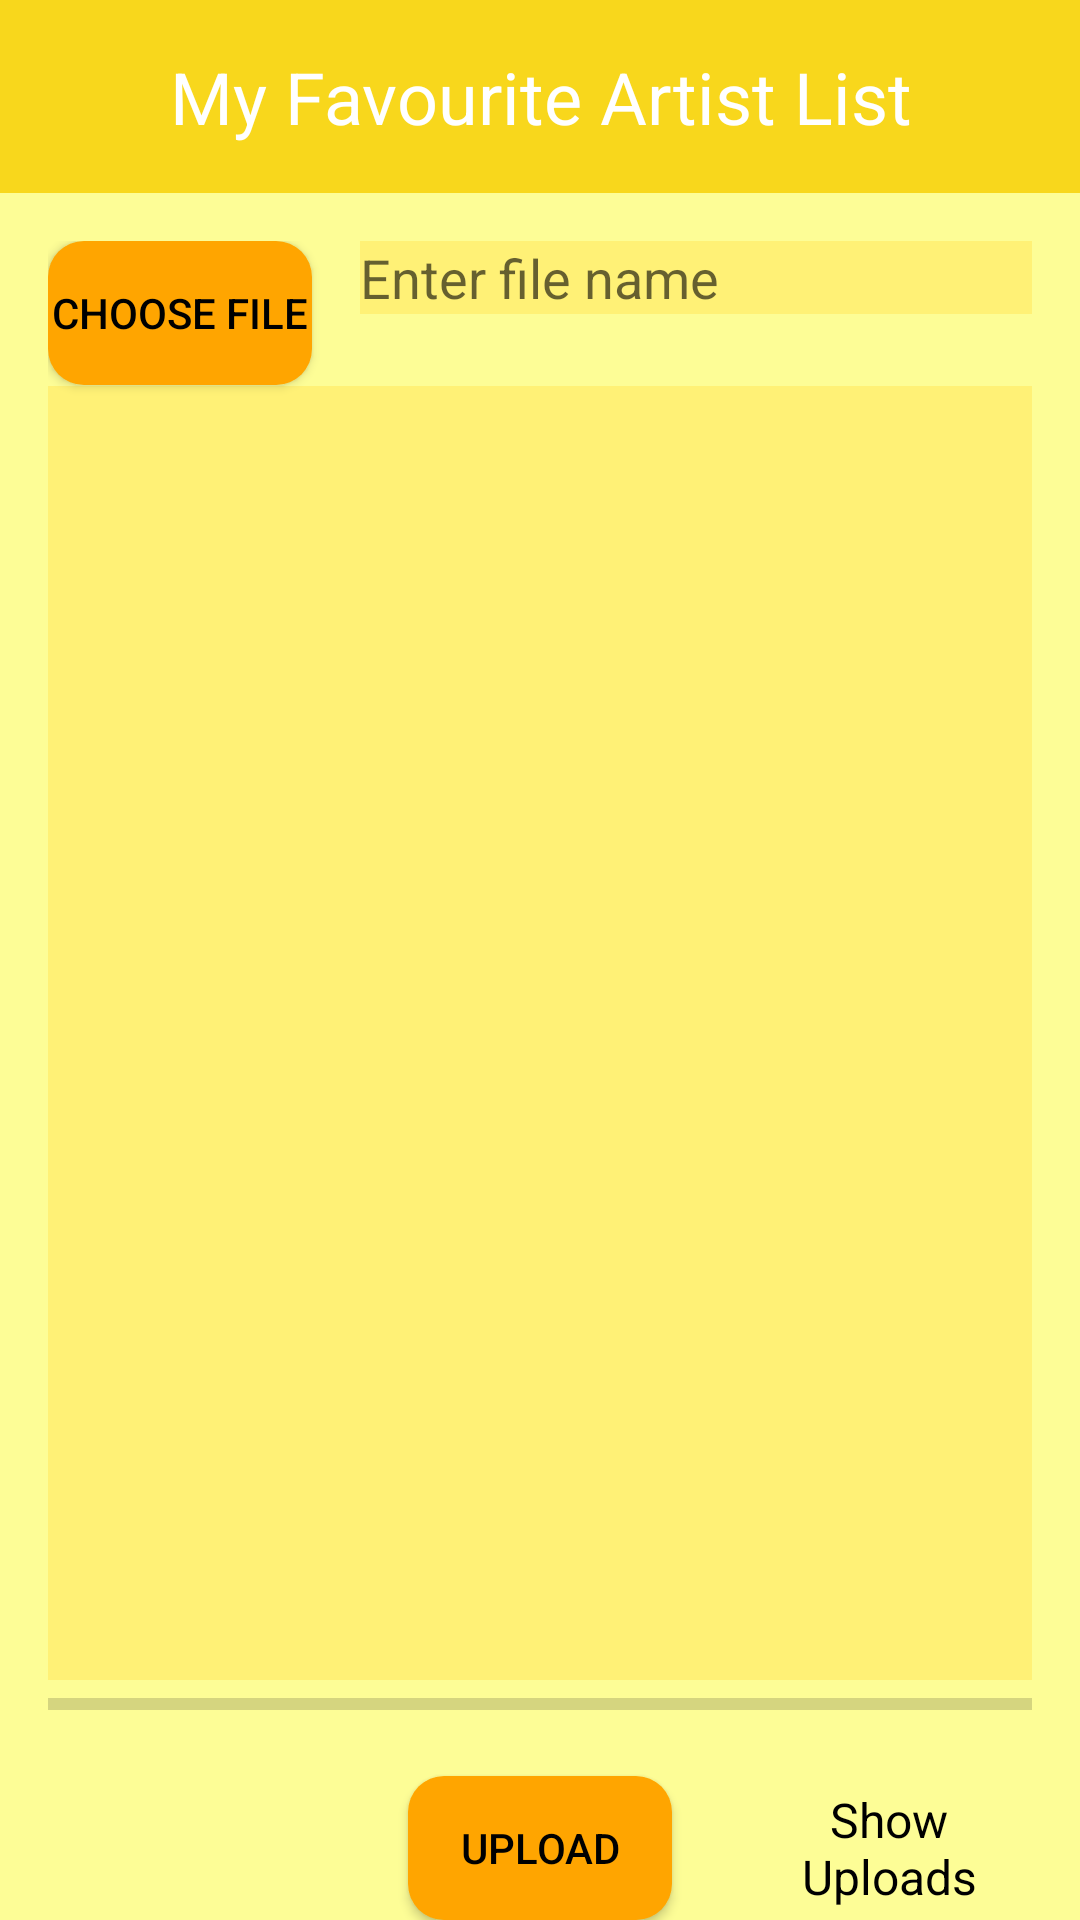

The Android layout XML behind this screen, and the referenced resources:
<!-- AndroidManifest.xml: application theme Theme.ITT632_Group_Project -->
<!-- res/layout/activity_view_artist.xml -->
<?xml version="1.0" encoding="utf-8"?>
<RelativeLayout
    xmlns:android="http://schemas.android.com/apk/res/android"
    xmlns:tools="http://schemas.android.com/tools"
    android:layout_width="match_parent"
    android:layout_height="match_parent"
    android:background="#FDFD96"
    tools:context=".ActivityViewArtist">

    <TextView
        android:id="@+id/headerTextView"
        android:layout_width="match_parent"
        android:layout_height="wrap_content"
        android:text="My Favourite Artist List"
        android:textColor="#fff"
        android:textSize="24sp"
        android:gravity="center"
        android:background="#f8d71c"
        android:padding="16dp"/>

    <RelativeLayout
        android:id="@+id/editTextLayout"
        android:layout_width="match_parent"
        android:layout_height="wrap_content"
        android:layout_below="@id/headerTextView"
        android:layout_marginTop="16dp"
        android:layout_marginLeft="16dp"
        android:layout_marginRight="16dp">

<Button
android:id="@+id/button_choose_image"
android:layout_width="wrap_content"
android:layout_height="wrap_content"
android:text="Choose file"
    android:textColor="#000000"
    android:background="@drawable/rounded_button_background"
    />

<EditText
android:id="@+id/edit_text_file_name"
android:layout_width="match_parent"
android:layout_height="wrap_content"
android:layout_marginStart="16dp"
android:layout_toEndOf="@+id/button_choose_image"
android:hint="Enter file name"
android:background="#FFF176"
    android:textColor="#000000"
    />

<ImageView
android:id="@+id/image_view"
android:layout_width="match_parent"
android:layout_height="match_parent"
android:layout_above="@id/progress_bar"
android:layout_below="@id/edit_text_file_name"
android:layout_marginTop="24dp"
android:background="#FFF176"
    />

<ProgressBar
android:id="@+id/progress_bar"
style="@style/Widget.AppCompat.ProgressBar.Horizontal"
android:layout_width="match_parent"
android:layout_height="wrap_content"
android:layout_above="@+id/button_upload"
android:layout_alignParentStart="true"
android:layout_marginBottom="16dp"
android:progressTint="#FFEB3B"
    />

<Button
android:id="@+id/button_upload"
android:layout_width="wrap_content"
android:layout_height="wrap_content"
android:layout_alignParentBottom="true"
android:layout_centerHorizontal="true"
android:text="Upload"
    android:textColor="#000000"
    android:background="@drawable/rounded_button_background"
    />

<TextView
android:id="@+id/text_view_show_uploads"
android:layout_width="wrap_content"
android:layout_height="wrap_content"
android:layout_alignBottom="@+id/button_upload"
android:layout_alignTop="@+id/button_upload"
android:layout_marginStart="25dp"
android:layout_toEndOf="@+id/button_upload"
android:gravity="center"
android:text="Show Uploads"
android:textSize="16sp"
android:textColor="#000000"
    />


</RelativeLayout>
</RelativeLayout>
<!-- resources referenced by this layout -->
<resources>
  <!-- drawable rounded_button_background (drawable) -->
  <?xml version="1.0" encoding="utf-8"?>
      <shape xmlns:android="http://schemas.android.com/apk/res/android">
          <solid android:color="#FFA500" />
          <corners android:radius="12dp" />
      </shape>
  <style name="Theme.ITT632_Group_Project" parent="Theme.MaterialComponents.DayNight.DarkActionBar">
          
          <item name="colorPrimary">@color/purple_500</item>
          <item name="colorPrimaryVariant">@color/purple_700</item>
          <item name="colorOnPrimary">@color/white</item>
          
          <item name="colorSecondary">@color/teal_200</item>
          <item name="colorSecondaryVariant">@color/teal_700</item>
          <item name="colorOnSecondary">@color/black</item>
          
          <item name="android:statusBarColor">?attr/colorPrimaryVariant</item>
          
      </style>
  <!-- not gathered from this repository: default colours our renderer supplied (Android Studio template values) -->
  <color name="purple_500">#FF6200EE</color>
  <color name="purple_700">#FF3700B3</color>
  <color name="teal_200">#FF03DAC5</color>
  <color name="teal_700">#FF018786</color>
  <color name="black">#FF000000</color>
  <color name="white">#FFFFFFFF</color>
</resources>
